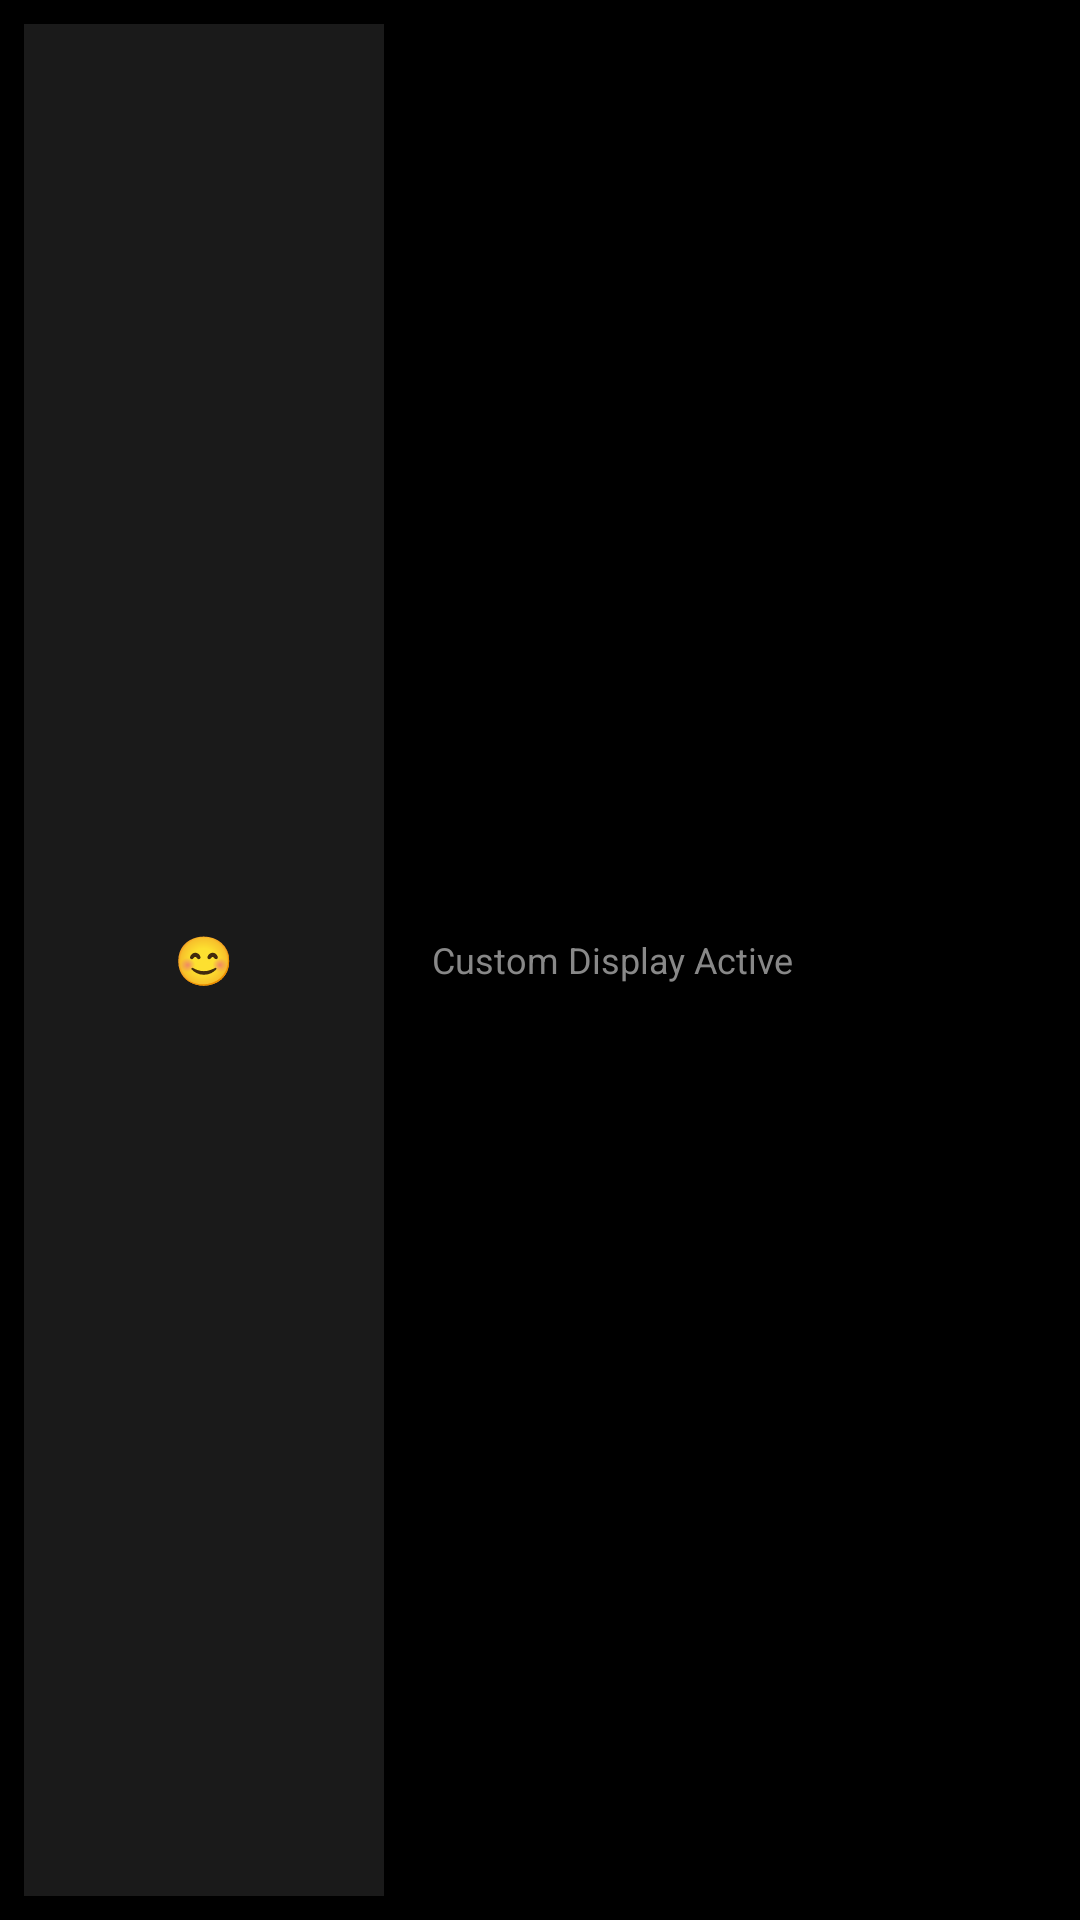

Here is an Android app screen rendered from its layout file. Give the layout XML and the strings, colors and styles it references.
<!-- AndroidManifest.xml: application theme Theme.CustomNotchDisplay -->
<!-- res/layout/custom_notification.xml -->
<?xml version="1.0" encoding="utf-8"?>
<RelativeLayout xmlns:android="http://schemas.android.com/apk/res/android"
    android:layout_width="match_parent"
    android:layout_height="64dp"
    android:background="#000000"
    android:padding="8dp">

    <FrameLayout
        android:id="@+id/customDisplayContainer"
        android:layout_width="120dp"
        android:layout_height="match_parent"
        android:layout_alignParentStart="true"
        android:layout_centerVertical="true"
        android:background="#1A1A1A"
        android:clipToOutline="true">

        <ImageView
            android:id="@+id/notificationImageView"
            android:layout_width="match_parent"
            android:layout_height="match_parent"
            android:scaleType="centerCrop"
            android:visibility="gone"/>

        <TextView
            android:id="@+id/notificationTextView"
            android:layout_width="match_parent"
            android:layout_height="match_parent"
            android:gravity="center"
            android:textColor="#FFFFFF"
            android:textSize="16sp"
            android:textStyle="bold"
            android:visibility="visible"
            android:text="😊"/>
    </FrameLayout>

    <TextView
        android:layout_width="wrap_content"
        android:layout_height="wrap_content"
        android:layout_toEndOf="@id/customDisplayContainer"
        android:layout_centerVertical="true"
        android:paddingStart="16dp"
        android:text="Custom Display Active"
        android:textColor="#888888"
        android:textSize="12sp" />
</RelativeLayout>
<!-- resources referenced by this layout -->
<resources>
  <style name="Theme.CustomNotchDisplay" parent="Base.Theme.CustomNotchDisplay" />
  <style name="Base.Theme.CustomNotchDisplay" parent="Theme.Material3.DayNight.NoActionBar">
          <item name="colorPrimary">@color/orange_primary</item>
          <item name="colorOnPrimary">@color/black</item>
          <item name="colorPrimaryVariant">@color/orange_dark</item>
          <item name="colorSecondary">@color/orange_primary</item>
          <item name="colorOnSecondary">@color/black</item>
          <item name="colorSurface">@color/surface_card</item>
          <item name="colorOnSurface">@color/text_primary</item>
          <item name="android:colorBackground">@color/bg_root</item>
          <item name="colorControlActivated">@color/orange_primary</item>
          <item name="colorControlNormal">@color/text_muted</item>
          <item name="colorControlHighlight">@color/orange_ripple</item>
          <item name="android:windowBackground">@color/bg_root</item>
          <item name="android:statusBarColor">@color/bg_root</item>
          <item name="android:navigationBarColor">@color/bg_root</item>
          <item name="android:windowLightStatusBar" tools:targetApi="m">false</item>
          <item name="android:windowLightNavigationBar" tools:targetApi="o_mr1">false</item>
          <item name="android:forceDarkAllowed" tools:targetApi="q">false</item>
      </style>
  <color name="orange_primary">#FF7A1A</color>
  <color name="black">#FF000000</color>
  <color name="orange_dark">#E8650A</color>
  <color name="surface_card">#141414</color>
  <color name="text_primary">#FFFFFF</color>
  <color name="bg_root">#0A0A0A</color>
  <color name="text_muted">#5C5C5C</color>
  <color name="orange_ripple">#33FF7A1A</color>
</resources>
